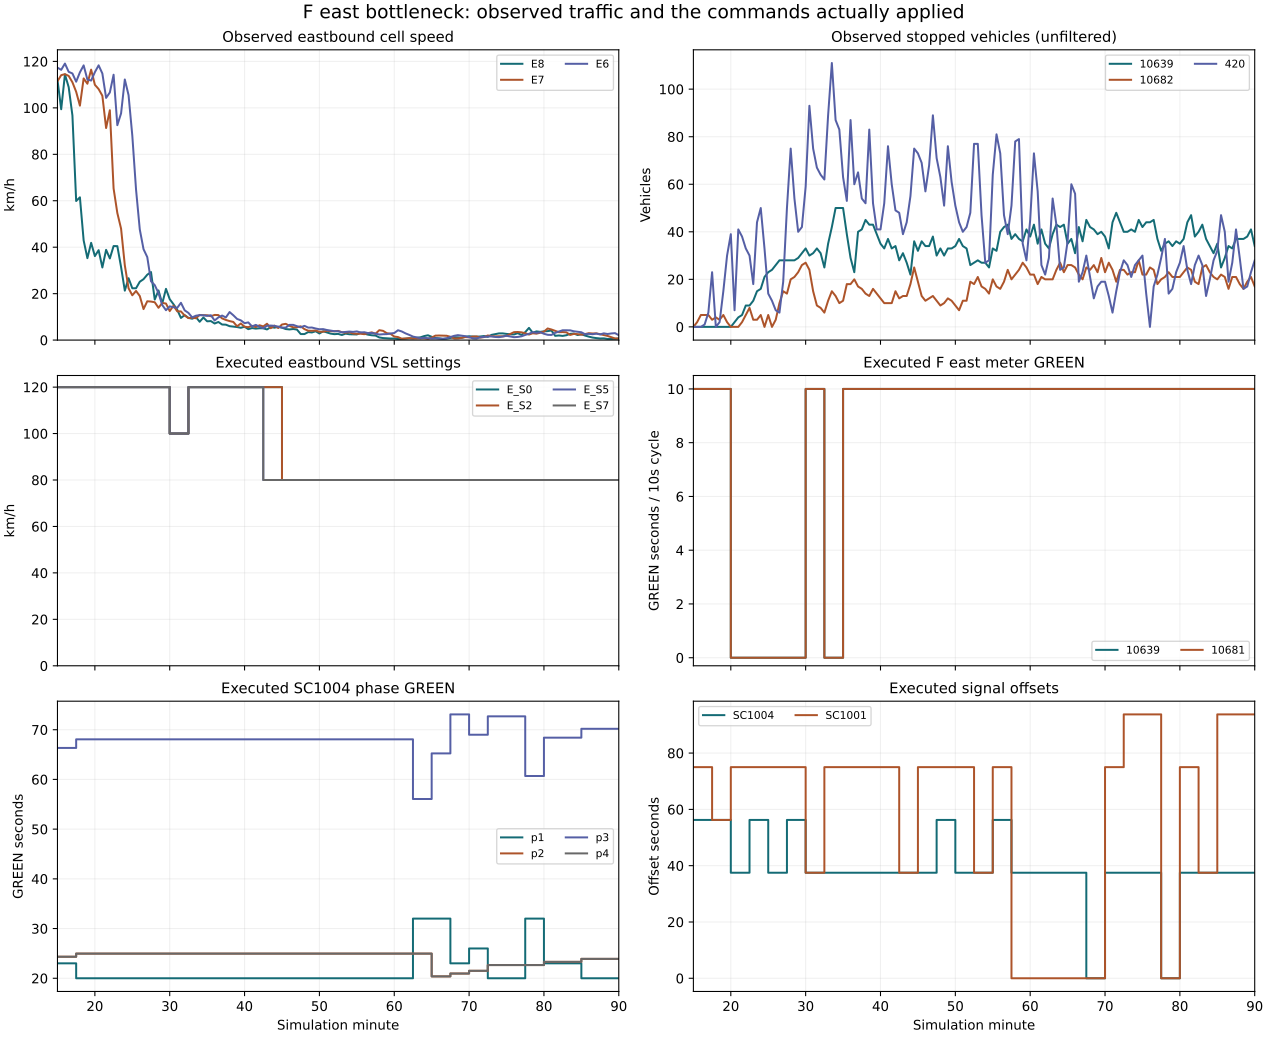

Data behind this chart, as committed beside it:
panel, series, sim_sec, value, unit, kind
cell_speed, E8, 900.0, 112.1, km/h, observed_30s
cell_speed, E8, 930.0, 99.4, km/h, observed_30s
cell_speed, E8, 960.0, 114.4, km/h, observed_30s
cell_speed, E8, 990.0, 108.9, km/h, observed_30s
cell_speed, E8, 1020, 96.72, km/h, observed_30s
cell_speed, E8, 1050, 59.9, km/h, observed_30s
cell_speed, E8, 1080, 61.48, km/h, observed_30s
cell_speed, E8, 1110, 42.91, km/h, observed_30s
cell_speed, E8, 1140, 35.28, km/h, observed_30s
cell_speed, E8, 1170, 41.88, km/h, observed_30s
cell_speed, E8, 1200, 36.17, km/h, observed_30s
cell_speed, E8, 1230, 38.72, km/h, observed_30s
cell_speed, E8, 1260, 31.28, km/h, observed_30s
cell_speed, E8, 1290, 38.86, km/h, observed_30s
cell_speed, E8, 1320, 35.16, km/h, observed_30s
cell_speed, E8, 1350, 40.48, km/h, observed_30s
cell_speed, E8, 1380, 40.47, km/h, observed_30s
cell_speed, E8, 1410, 31.44, km/h, observed_30s
cell_speed, E8, 1440, 21.3, km/h, observed_30s
cell_speed, E8, 1470, 26.65, km/h, observed_30s
cell_speed, E8, 1500, 22.33, km/h, observed_30s
cell_speed, E8, 1530, 22.32, km/h, observed_30s
cell_speed, E8, 1560, 25.13, km/h, observed_30s
cell_speed, E8, 1590, 26.23, km/h, observed_30s
cell_speed, E8, 1620, 28.16, km/h, observed_30s
cell_speed, E8, 1650, 29.29, km/h, observed_30s
cell_speed, E8, 1680, 17.45, km/h, observed_30s
cell_speed, E8, 1710, 21.37, km/h, observed_30s
cell_speed, E8, 1740, 15.73, km/h, observed_30s
cell_speed, E8, 1770, 22.06, km/h, observed_30s
cell_speed, E8, 1800, 17.61, km/h, observed_30s
cell_speed, E8, 1830, 15.46, km/h, observed_30s
cell_speed, E8, 1860, 13.08, km/h, observed_30s
cell_speed, E8, 1890, 9.539, km/h, observed_30s
cell_speed, E8, 1920, 10.75, km/h, observed_30s
cell_speed, E8, 1950, 9.561, km/h, observed_30s
cell_speed, E8, 1980, 9.203, km/h, observed_30s
cell_speed, E8, 2010, 9.889, km/h, observed_30s
cell_speed, E8, 2040, 7.895, km/h, observed_30s
cell_speed, E8, 2070, 9.718, km/h, observed_30s
cell_speed, E8, 2100, 8.08, km/h, observed_30s
cell_speed, E8, 2130, 8.186, km/h, observed_30s
cell_speed, E8, 2160, 7.135, km/h, observed_30s
cell_speed, E8, 2190, 7.799, km/h, observed_30s
cell_speed, E8, 2220, 6.704, km/h, observed_30s
cell_speed, E8, 2250, 6.644, km/h, observed_30s
cell_speed, E8, 2280, 5.99, km/h, observed_30s
cell_speed, E8, 2310, 5.779, km/h, observed_30s
cell_speed, E8, 2340, 5.615, km/h, observed_30s
cell_speed, E8, 2370, 5.287, km/h, observed_30s
cell_speed, E8, 2400, 5.762, km/h, observed_30s
cell_speed, E8, 2430, 4.69, km/h, observed_30s
cell_speed, E8, 2460, 5.181, km/h, observed_30s
cell_speed, E8, 2490, 4.936, km/h, observed_30s
cell_speed, E8, 2520, 5.098, km/h, observed_30s
cell_speed, E8, 2550, 5.08, km/h, observed_30s
cell_speed, E8, 2580, 4.574, km/h, observed_30s
cell_speed, E8, 2610, 5.618, km/h, observed_30s
cell_speed, E8, 2640, 5.346, km/h, observed_30s
cell_speed, E8, 2670, 5.734, km/h, observed_30s
... 1,218 more rows
